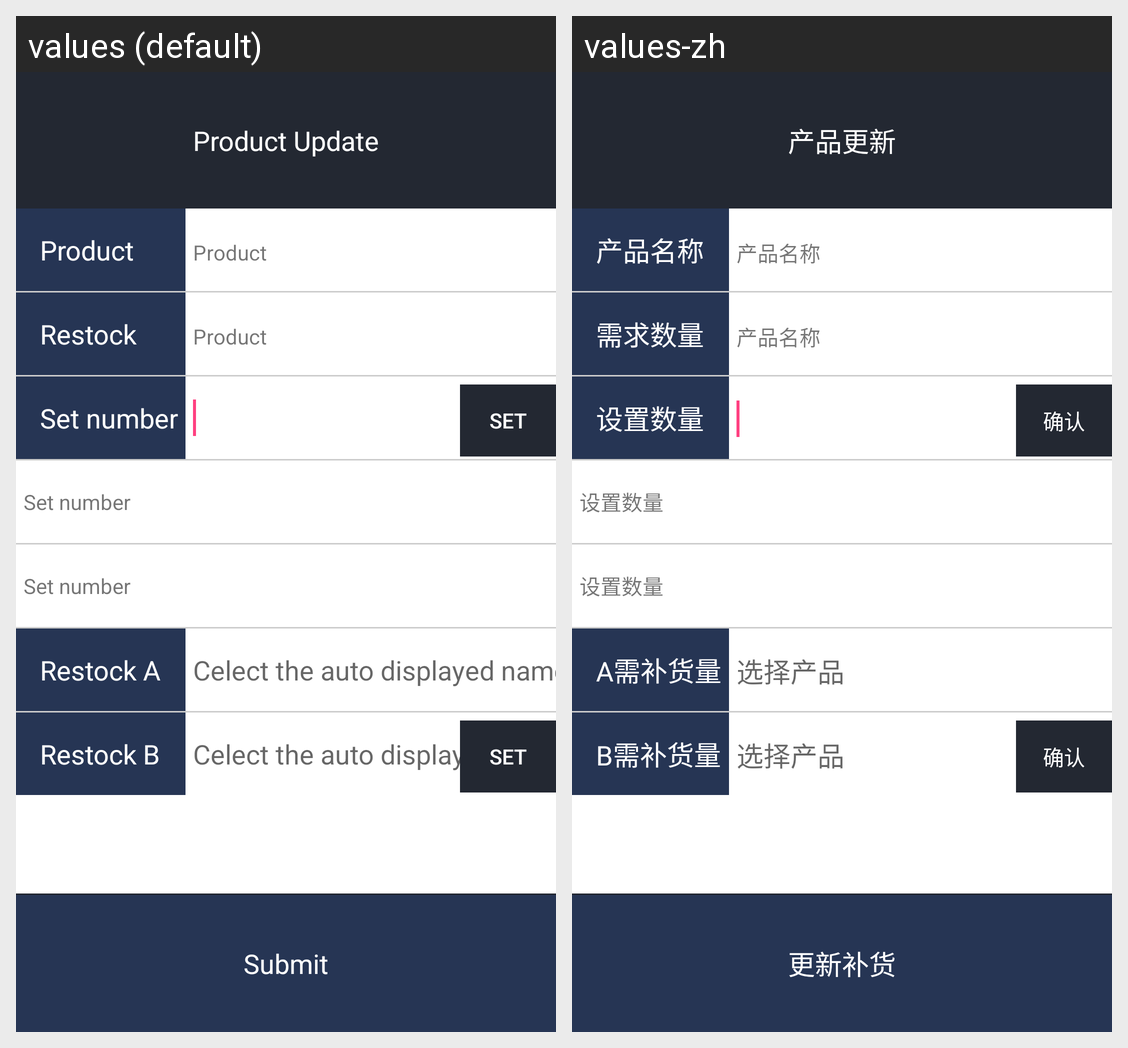

Locale-by-locale string values for the Android screen shown in this grid:
Android screen res/layout/upcproduct_page.xml rendered under 2 locales, left to right: values (default), values-zh. Device: Nexus 5 (rendered at 1080×1920; each locale shown at half size, 540×960, under a caption strip naming it); theme AppTheme.
Strings drawn on this screen, with the default value and each locale's value (text and hints the layout hard-codes, and strings that could not be matched under every locale, appear in the picture but are not listed):

upc_title
  values: Product Update
  values-zh: 产品更新

upc_product_name
  values: Product
  values-zh: 产品名称

upc_product_number
  values: Restock
  values-zh: 需求数量

upc_menu1
  values: Set number
  values-zh: 设置数量

upc_set
  values: Set
  values-zh: 确认

upc_menu2
  values: Restock A
  values-zh: A需补货量

celect_name
  values: Celect the auto displayed name
  values-zh: 选择产品

upc_menu3
  values: Restock B
  values-zh: B需补货量

upc_menu4
  values: Submit
  values-zh: 更新补货
